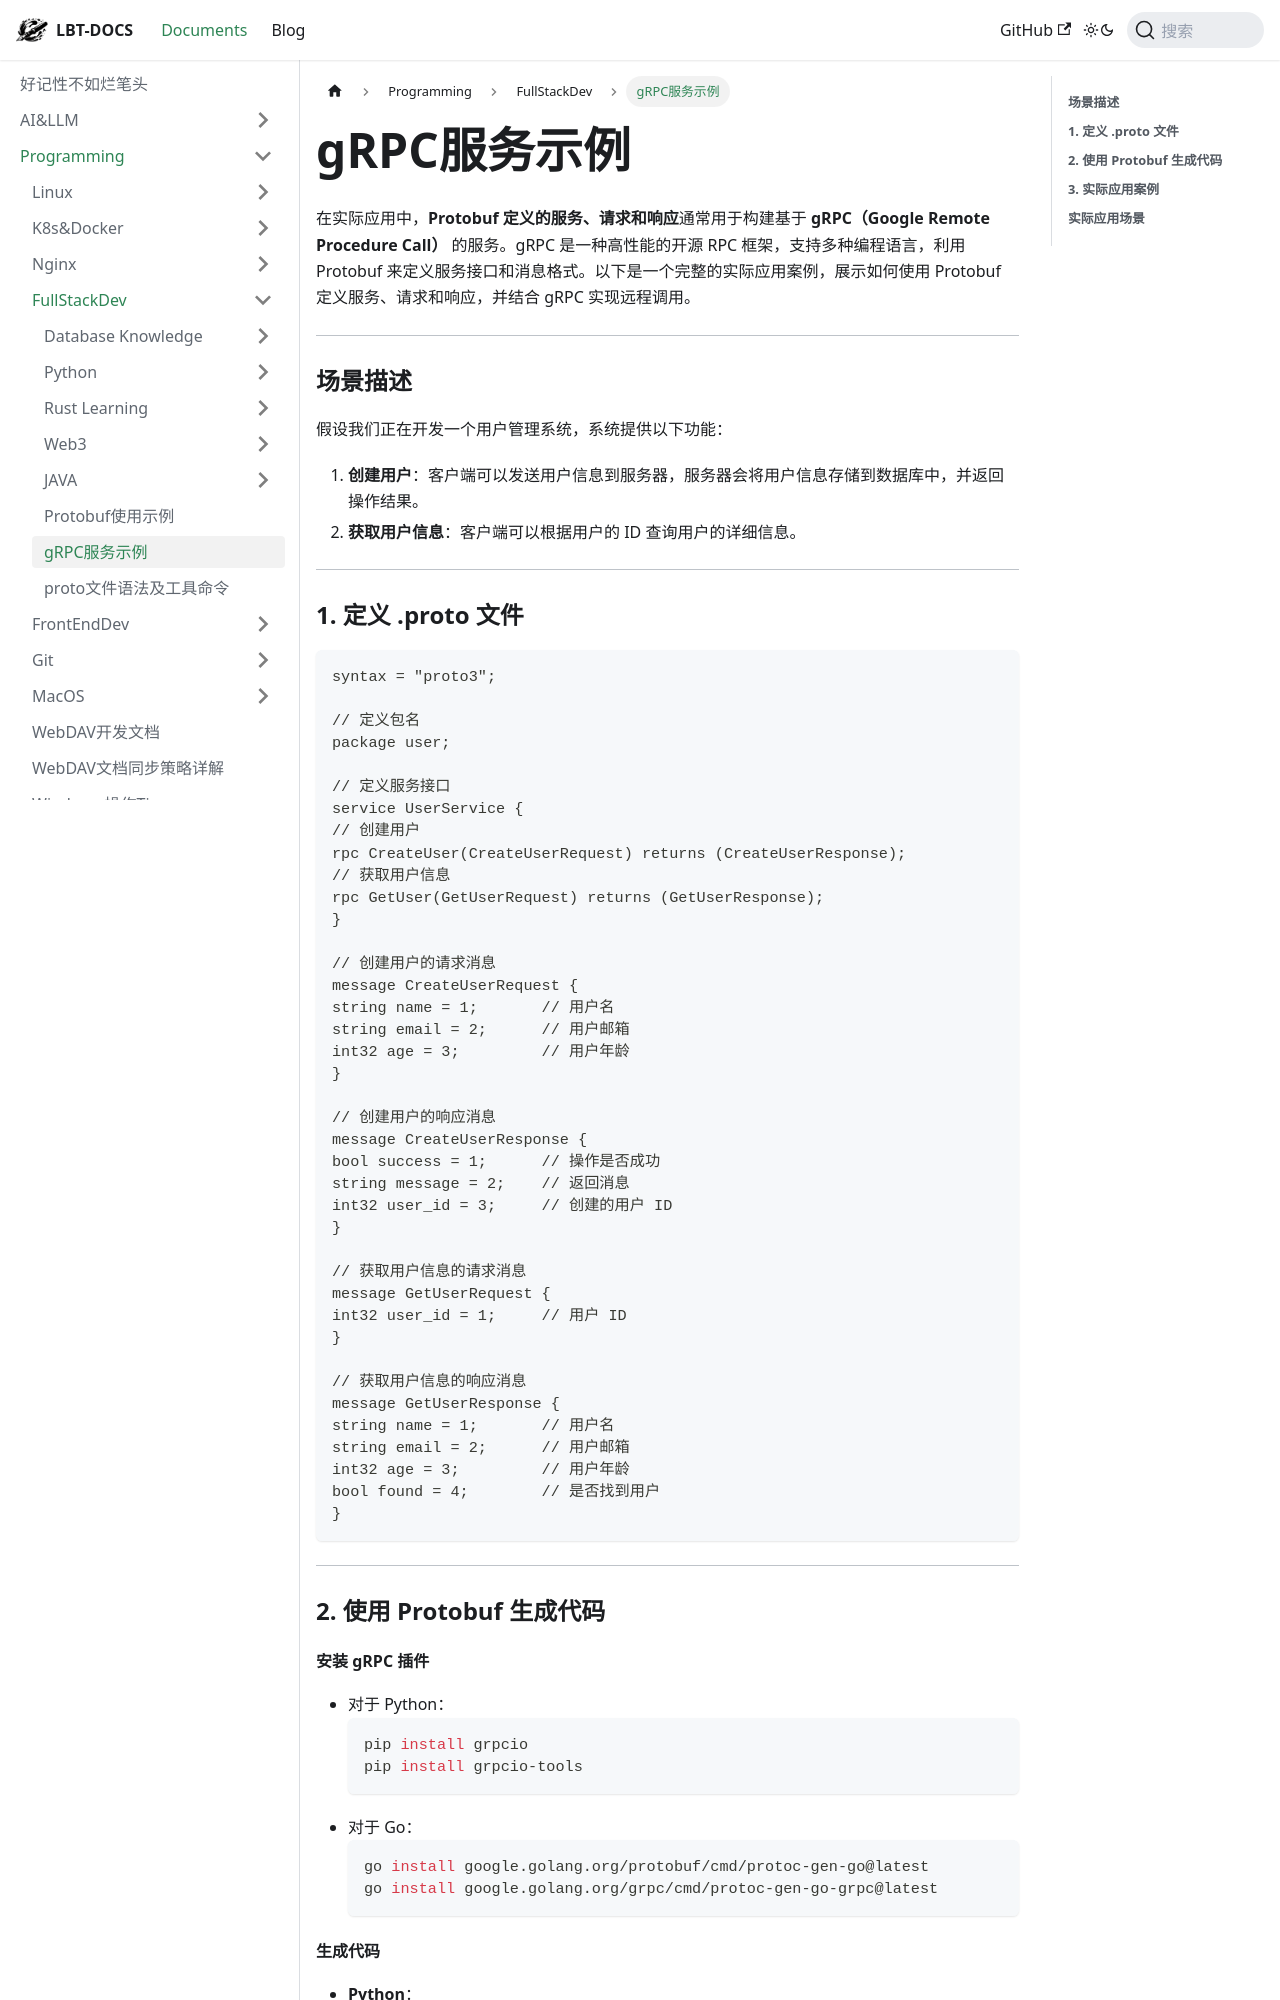

repository: fhvknb/lbt-docs · page: docs/Programming/FullStackDev/gRPC服务示例.html · generator: docusaurus

在实际应用中，**Protobuf 定义的服务、请求和响应**通常用于构建基于 **gRPC（Google Remote Procedure Call）** 的服务。gRPC 是一种高性能的开源 RPC 框架，支持多种编程语言，利用 Protobuf 来定义服务接口和消息格式。以下是一个完整的实际应用案例，展示如何使用 Protobuf 定义服务、请求和响应，并结合 gRPC 实现远程调用。

---

### **场景描述**

假设我们正在开发一个用户管理系统，系统提供以下功能：
1. **创建用户**：客户端可以发送用户信息到服务器，服务器会将用户信息存储到数据库中，并返回操作结果。
2. **获取用户信息**：客户端可以根据用户的 ID 查询用户的详细信息。

---

### **1. 定义 .proto 文件**

````proto
syntax = "proto3";

// 定义包名
package user;

// 定义服务接口
service UserService {
// 创建用户
rpc CreateUser(CreateUserRequest) returns (CreateUserResponse);
// 获取用户信息
rpc GetUser(GetUserRequest) returns (GetUserResponse);
}

// 创建用户的请求消息
message CreateUserRequest {
string name = 1;       // 用户名
string email = 2;      // 用户邮箱
int32 age = 3;         // 用户年龄
}

// 创建用户的响应消息
message CreateUserResponse {
bool success = 1;      // 操作是否成功
string message = 2;    // 返回消息
int32 user_id = 3;     // 创建的用户 ID
}

// 获取用户信息的请求消息
message GetUserRequest {
int32 user_id = 1;     // 用户 ID
}

// 获取用户信息的响应消息
message GetUserResponse {
string name = 1;       // 用户名
string email = 2;      // 用户邮箱
int32 age = 3;         // 用户年龄
bool found = 4;        // 是否找到用户
}
````

---

### **2. 使用 Protobuf 生成代码**

#### **安装 gRPC 插件**
- 对于 Python：
  ```bash
  pip install grpcio
  pip install grpcio-tools
  ```
- 对于 Go：
  ```bash
  go install google.golang.org/protobuf/cmd/protoc-gen-go@latest
  go install google.golang.org/grpc/cmd/protoc-gen-go-grpc@latest
  ```
